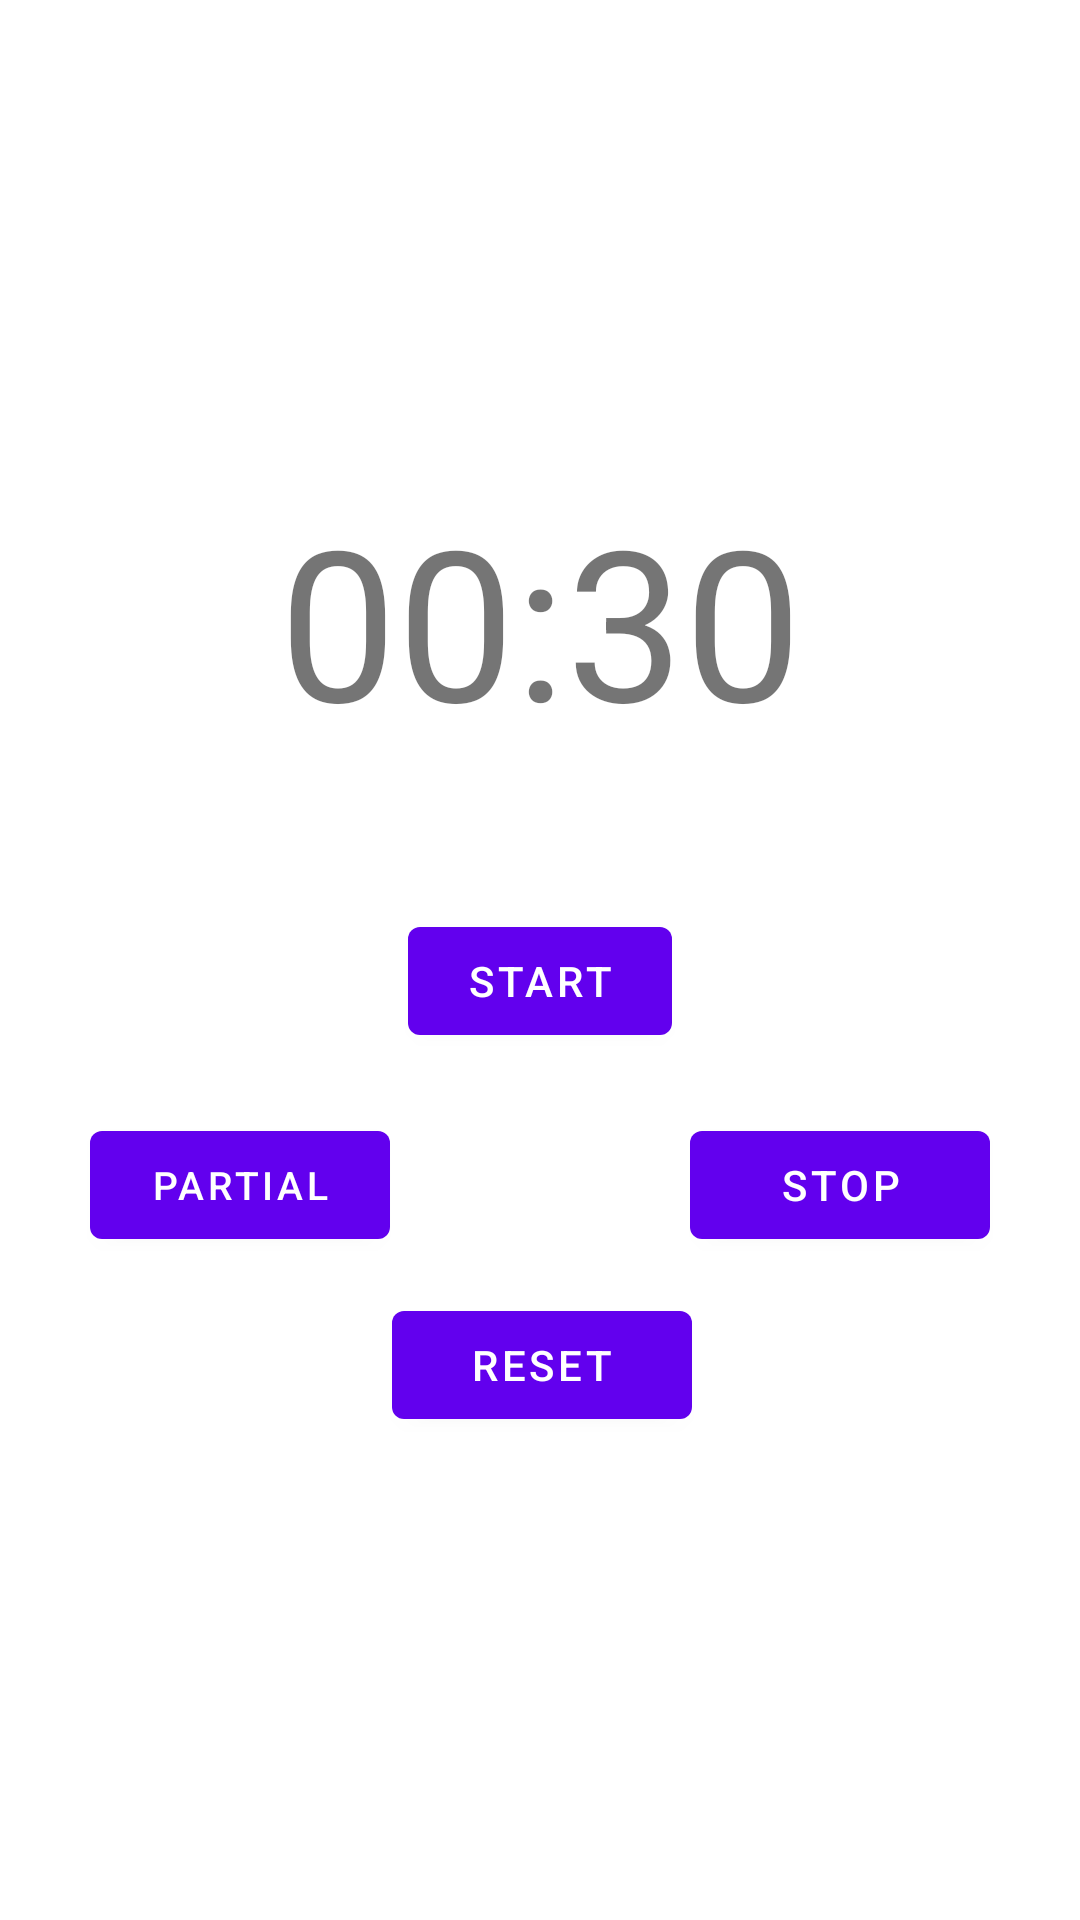

The Android layout XML behind this screen, and the referenced resources:
<!-- AndroidManifest.xml: application theme Theme.NavigationBar -->
<!-- res/layout/fragment_timer.xml -->
<?xml version="1.0" encoding="utf-8"?>
<androidx.constraintlayout.widget.ConstraintLayout xmlns:android="http://schemas.android.com/apk/res/android"
    xmlns:app="http://schemas.android.com/apk/res-auto"
    xmlns:tools="http://schemas.android.com/tools"
    android:layout_width="match_parent"
    android:layout_height="match_parent"
    tools:context=".ui.schedaEs.schedaEsFragment">

    <TextView
        android:id="@+id/timerTextView"
        android:layout_width="0dp"
        android:layout_height="99dp"
        android:layout_centerHorizontal="true"
        android:layout_marginStart="60dp"
        android:layout_marginTop="160dp"
        android:layout_marginEnd="60dp"
        android:text="00:30"
        android:textAlignment="center"
        android:textSize="70sp"
        app:layout_constraintEnd_toEndOf="parent"
        app:layout_constraintStart_toStartOf="parent"
        app:layout_constraintTop_toTopOf="parent" />

    <Button
        android:id="@+id/startButton"
        android:layout_width="wrap_content"
        android:layout_height="wrap_content"
        android:layout_below="@id/timerTextView"
        android:layout_alignParentStart="true"
        android:layout_marginStart="162dp"
        android:layout_marginTop="44dp"
        android:layout_marginEnd="162dp"
        android:text="Start"
        app:flow_horizontalAlign="center"
        app:layout_constraintEnd_toEndOf="parent"
        app:layout_constraintStart_toStartOf="parent"
        app:layout_constraintTop_toBottomOf="@+id/timerTextView" />

    <Button
        android:id="@+id/stopButton"
        android:layout_width="100dp"
        android:layout_height="wrap_content"
        android:layout_below="@id/timerTextView"
        android:layout_centerHorizontal="true"
        android:layout_marginTop="112dp"
        android:layout_marginEnd="30dp"
        android:text="Stop"
        app:layout_constraintEnd_toEndOf="parent"
        app:layout_constraintTop_toBottomOf="@+id/timerTextView" />

    <Button
        android:id="@+id/resetButton"
        android:layout_width="100dp"
        android:layout_height="wrap_content"
        android:layout_below="@id/timerTextView"
        android:layout_alignParentEnd="true"
        android:layout_marginStart="162dp"
        android:layout_marginTop="80dp"
        android:layout_marginEnd="161dp"
        android:text="Reset"
        app:flow_horizontalAlign="center"
        app:layout_constraintEnd_toEndOf="parent"
        app:layout_constraintStart_toStartOf="parent"
        app:layout_constraintTop_toBottomOf="@+id/startButton" />

    <Button
        android:id="@+id/partialButton"
        android:layout_width="100dp"
        android:layout_height="wrap_content"
        android:layout_below="@id/startButton"
        android:layout_centerHorizontal="true"
        android:layout_marginStart="30dp"
        android:layout_marginTop="112dp"
        android:text="Partial"
        android:textSize="13dp"
        app:layout_constraintStart_toStartOf="parent"
        app:layout_constraintTop_toBottomOf="@+id/timerTextView" />

    <ListView
        android:id="@+id/partialTimesListView"
        android:layout_width="403dp"
        android:layout_height="190dp"
        android:layout_below="@id/partialButton"
        android:layout_marginStart="4dp"
        android:layout_marginTop="84dp"
        android:layout_marginEnd="4dp"
        app:layout_constraintEnd_toEndOf="parent"
        app:layout_constraintHorizontal_bias="0.0"
        app:layout_constraintStart_toStartOf="parent"
        app:layout_constraintTop_toBottomOf="@+id/stopButton" />


</androidx.constraintlayout.widget.ConstraintLayout>
<!-- resources referenced by this layout -->
<resources>
  <style name="Theme.NavigationBar" parent="Theme.MaterialComponents.DayNight.DarkActionBar">
          
          <item name="colorPrimary">@color/purple_500</item>
          <item name="colorPrimaryVariant">@color/purple_700</item>
          <item name="colorOnPrimary">@color/white</item>
          
          <item name="colorSecondary">@color/teal_200</item>
          <item name="colorSecondaryVariant">@color/teal_700</item>
          <item name="colorOnSecondary">@color/black</item>
          
          <item name="android:statusBarColor">?attr/colorPrimaryVariant</item>
          
      </style>
  <color name="purple_500">#FF6200EE</color>
  <color name="purple_700">#FF3700B3</color>
  <color name="white">#FFFFFFFF</color>
  <color name="teal_200">#FF03DAC5</color>
  <color name="teal_700">#FF018786</color>
  <color name="black">#FF000000</color>
</resources>
